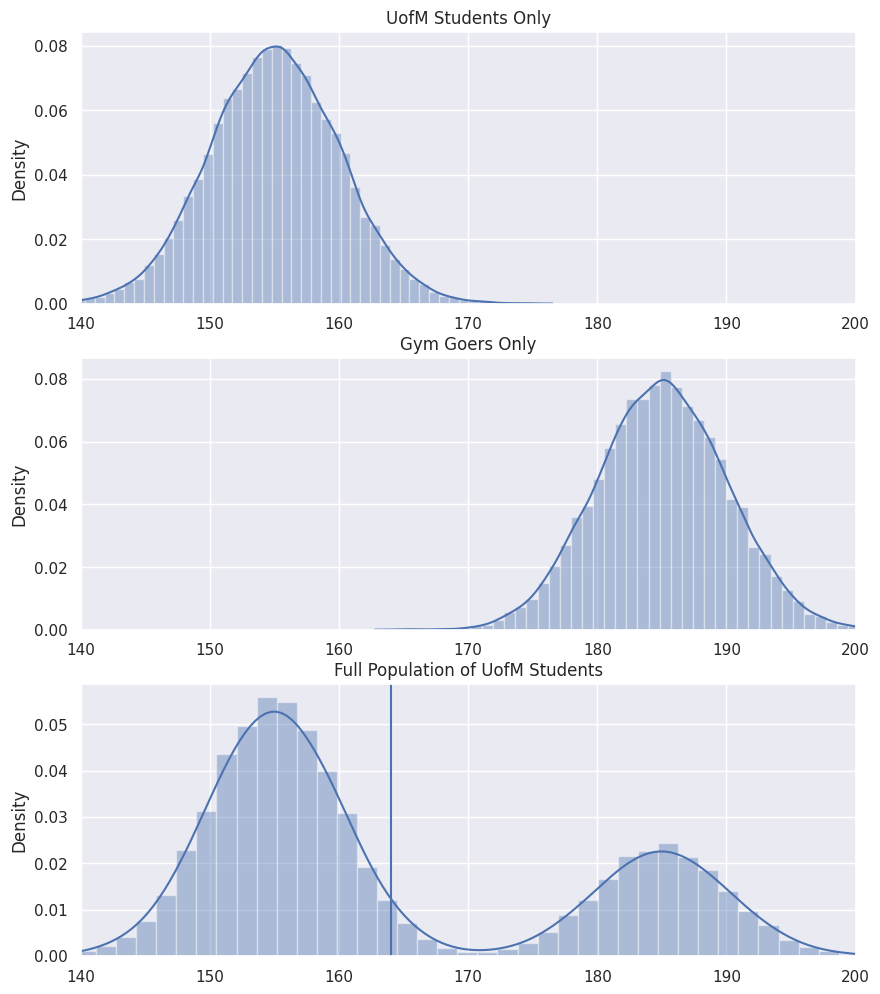

Recreate this plot in Python. (Note: this script raises an exception after producing the figure.)
# Import the packages that we will be using for the tutorial
import numpy as np # for sampling for the distributions
import matplotlib.pyplot as plt # for basic plotting 
import seaborn as sns; sns.set() # for plotting of the histograms

# Recreate the simulations from the video 
mean_uofm = 155
sd_uofm = 5
mean_gym = 185 
sd_gym = 5 
gymperc = .3
totalPopSize = 40000

# Create the two subgroups
uofm_students = np.random.normal(mean_uofm, sd_uofm, int(totalPopSize * (1 - gymperc)))
students_at_gym = np.random.normal(mean_gym, sd_gym, int(totalPopSize * (gymperc)))

# Create the population from the subgroups
population = np.append(uofm_students, students_at_gym)

# Set up the figure for plotting
plt.figure(figsize=(10,12))

# Plot the UofM students only
plt.subplot(3,1,1)
sns.distplot(uofm_students)
plt.title("UofM Students Only")
plt.xlim([140,200])

# Plot the Gym Goers only
plt.subplot(3,1,2)
sns.distplot(students_at_gym)
plt.title("Gym Goers Only")
plt.xlim([140,200])

# Plot both groups together
plt.subplot(3,1,3)
sns.distplot(population)
plt.title("Full Population of UofM Students")
plt.axvline(x = np.mean(population))
plt.xlim([140,200])

plt.show()

# Simulation parameters
numberSamps = 5000
sampSize = 50

# Get the sampling distribution of the mean from only the gym
mean_distribution = np.empty(numberSamps)
for i in xrange(numberSamps):
    random_students = np.random.choice(population, sampSize)
    mean_distribution[i] = np.mean(random_students)
    
# Plot the population and the biased sampling distribution
plt.figure(figsize = (10,8))

# Plotting the population again
plt.subplot(2,1,1)
sns.distplot(population)
plt.title("Full Population of UofM Students")
plt.axvline(x = np.mean(population))
plt.xlim([140,200])

# Plotting the sampling distribution
plt.subplot(2,1,2)
sns.distplot(mean_distribution)
plt.title("Sampling Distribution of the Mean Weight of All UofM Students")
plt.axvline(x = np.mean(population))
plt.axvline(x = np.mean(mean_distribution), color = "black")
plt.xlim([140,200])

plt.show()

# Simulation parameters
numberSamps = 5000
sampSize = 3

# Get the sampling distribution of the mean from only the gym
mean_distribution = np.empty(numberSamps)
for i in xrange(numberSamps):
    random_students = np.random.choice(students_at_gym, sampSize)
    mean_distribution[i] = np.mean(random_students) 
    

# Plot the population and the biased sampling distribution
plt.figure(figsize = (10,8))

# Plotting the population again
plt.subplot(2,1,1)
sns.distplot(population)
plt.title("Full Population of UofM Students")
plt.axvline(x = np.mean(population))
plt.xlim([140,200])

# Plotting the sampling distribution
plt.subplot(2,1,2)
sns.distplot(mean_distribution)
plt.title("Sampling Distribution of the Mean Weight of Gym Goers")
plt.axvline(x = np.mean(population))
plt.axvline(x = np.mean(students_at_gym), color = "black")
plt.xlim([140,200])

plt.show()